Run: headless pygame with SDL's dummy video driver; simulated clock (each Clock.tick advances the game by its frame time, no real sleeping); random seed 0; keys injected as events and as key.get_pressed() state; no mouse input.
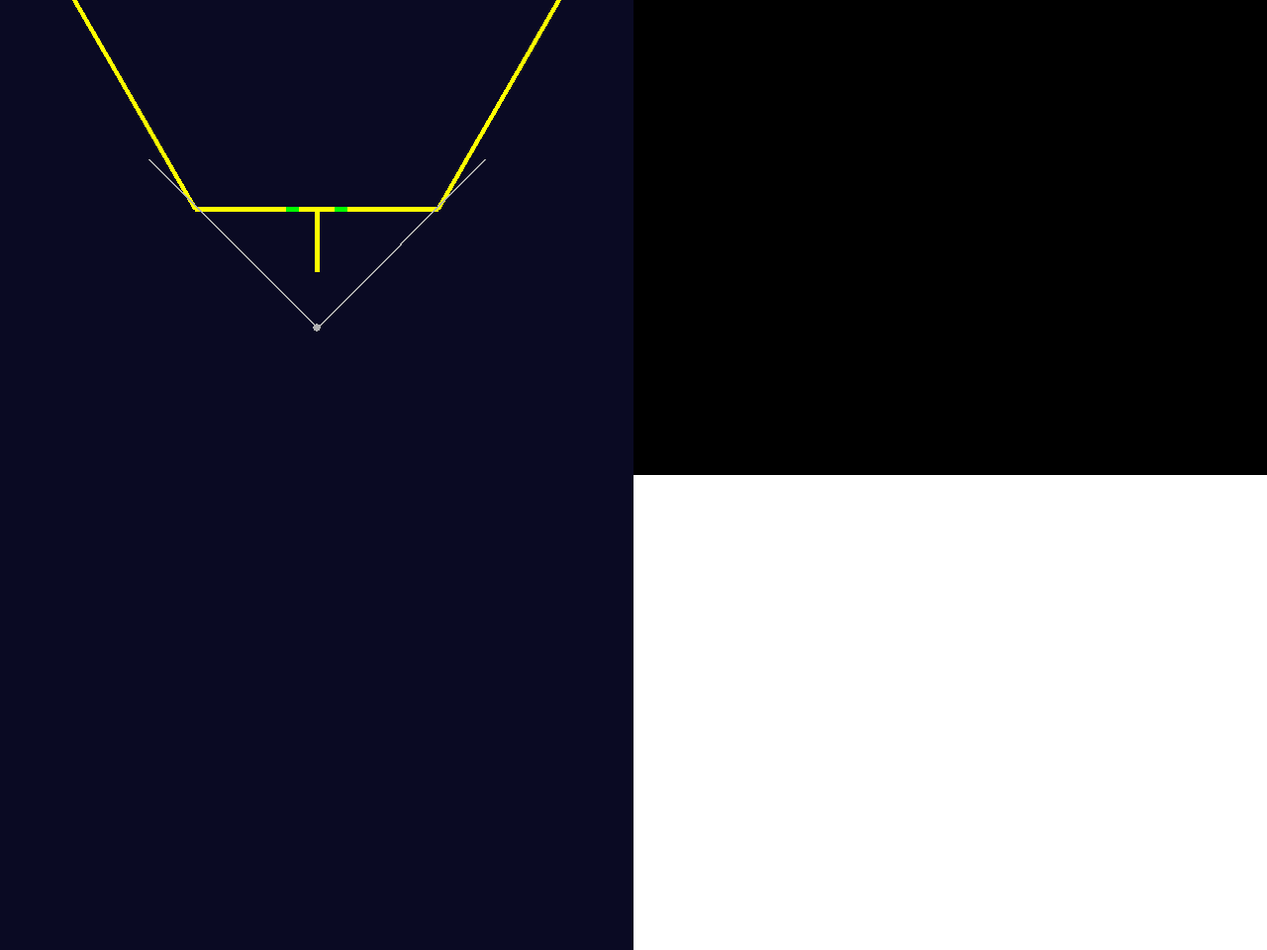
Frame 1 of 4 · flips 1–60 · no input
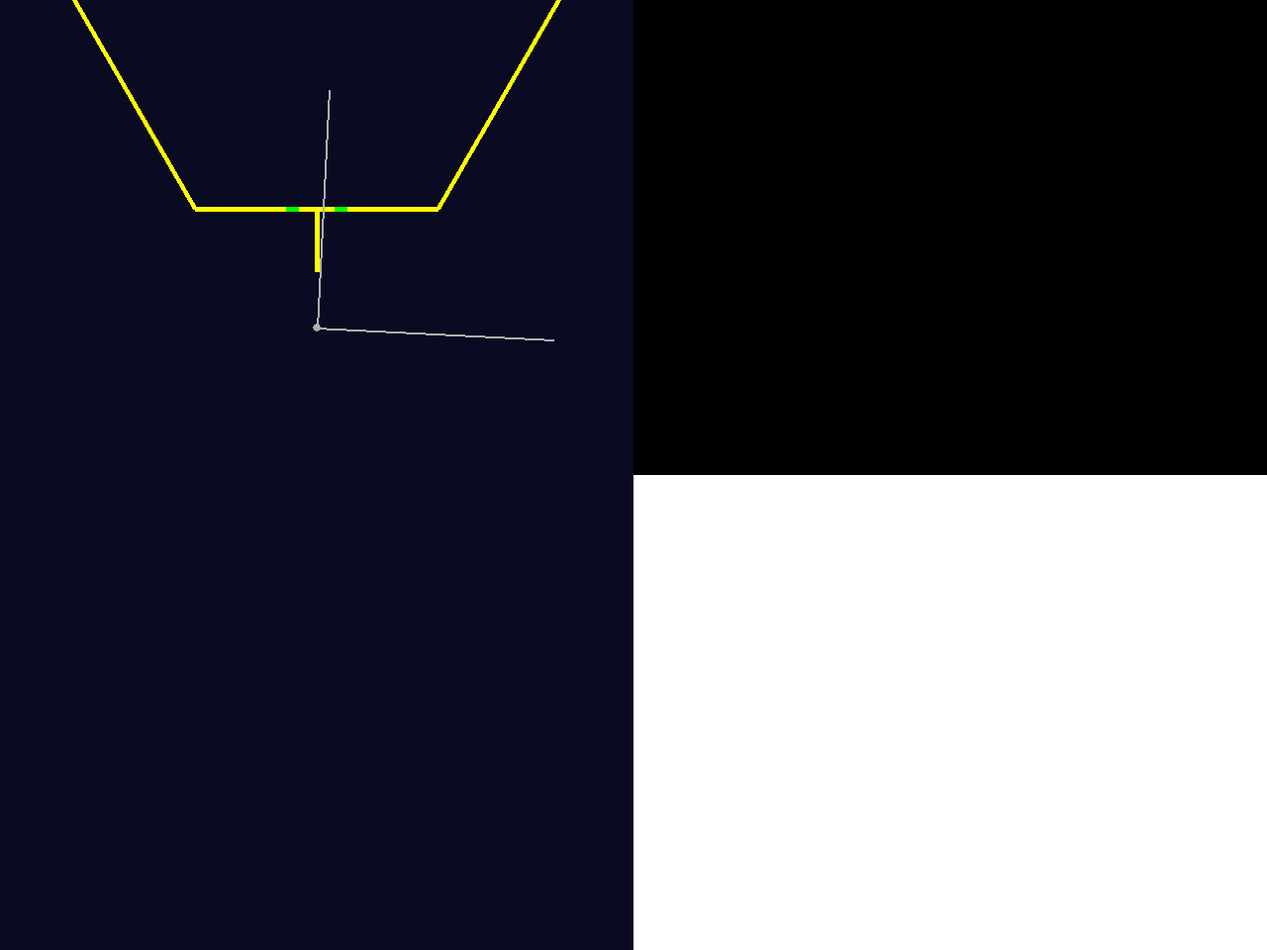
Frame 2 of 4 · flips 61–180 · tapped SPACE, RETURN · held RIGHT (→), D
Frame 3 of 4 · flips 181–300 · held DOWN (↓), S · screen unchanged from frame 2, image omitted
Frame 4 of 4 · flips 301–420 · held LEFT (←), A, UP (↑), W · screen same as frame 1, image omitted

The pygame program that drew these frames:

import pygame
import math

DARK_BLUE = (10, 10, 35)
BLACK = (0, 0, 0)
YELLOW = (255,255,0)
GREEN = (0,255,0)
LIGHT_GRAY = (175,175,175)
PIXELS_PER_INCH = 6
camera_size = (640, 480)
screen_size = (camera_size[0] * 2, camera_size[1] * 2)
top_down_view = [0, 0, camera_size[0], camera_size[1] * 2]

camera_position_inches = (0, 20)
camera_angle_degrees = 0 # We'll defined 0 as facing target dead on.
CAMERA_VIEW_ANGLE_WIDTH_DEGREES = 90
CAMERA_VIEW_ANGLE_WIDTH_RADIANS = math.radians(CAMERA_VIEW_ANGLE_WIDTH_DEGREES)
CAMERA_VIEW_ANGLE_HALF_WIDTH_RADIANS = CAMERA_VIEW_ANGLE_WIDTH_RADIANS/2


# region FIELD CONSTANTS
# Page 20 of the arena manual,
# The width of the airship base (from flat side to flat side) is
# 5', 10.5"
# So:
AIRSHIP_DEPTH_INCHES = 5*12 + 10.5
AIRSHIP_HALF_DEPTH_INCHES = AIRSHIP_DEPTH_INCHES / 2
AIRSHIP_HALF_DEPTH_PIXELS = AIRSHIP_HALF_DEPTH_INCHES * PIXELS_PER_INCH

# We also need the width.
# It's a hexagon
# So with a little bit of math
# http://www.had2know.com/academics/hexagon-measurement-calculator.html
# "d" (width) = 2 "h" (depth) / Math.sqrt(3)
AIRSHIP_WIDTH_INCHES = AIRSHIP_DEPTH_INCHES * 2 / math.sqrt(3)
AIRSHIP_WIDTH_PIXELS = AIRSHIP_WIDTH_INCHES * PIXELS_PER_INCH
AIRSHIP_HALF_WIDTH_PIXELS = AIRSHIP_WIDTH_PIXELS/2
AIRSHIP_QUARTER_WIDTH_PIXELS = AIRSHIP_WIDTH_PIXELS/4

# Peg length, pg 24 of the arena manual
# Is 10.5" long:
PEG_LENGTH_INCHES = 10.5
PEG_LENGTH_PIXELS = PEG_LENGTH_INCHES * PIXELS_PER_INCH
# Had to find the field drawings for this:
PEG_WIDTH_INCHES = 0.87
PEG_WIDTH_PIXELS = PEG_WIDTH_INCHES * PIXELS_PER_INCH

# Page 37 of game manual:
VISION_FULL_WIDTH_INCHES = 10.25
SINGLE_STRIPE_WIDTH_INCHES = 2
VISION_FULL_WIDTH_PIXELS = VISION_FULL_WIDTH_INCHES * PIXELS_PER_INCH
SINGLE_STRIPE_WIDTH_PIXELS = SINGLE_STRIPE_WIDTH_INCHES * PIXELS_PER_INCH
# endregion

def drawTopDownBase(screen, zero_x, zero_y):
    # Left side:
    left_left_x = zero_x - AIRSHIP_HALF_WIDTH_PIXELS
    left_left_y = zero_y - AIRSHIP_HALF_DEPTH_PIXELS
    left_left = [left_left_x, left_left_y]
    left_right_x = zero_x - AIRSHIP_QUARTER_WIDTH_PIXELS
    left_right_y = zero_y
    left_right = [left_right_x, left_right_y]
    pygame.draw.line(screen, YELLOW, left_left, left_right,5)
    # Center:
    center_left_x = zero_x - AIRSHIP_QUARTER_WIDTH_PIXELS
    center_left_y = zero_y
    center_left = [center_left_x, center_left_y]
    center_right_x = zero_x + AIRSHIP_QUARTER_WIDTH_PIXELS
    center_right_y = zero_y
    center_right = [center_right_x, center_right_y]
    pygame.draw.line(screen, YELLOW, center_left, center_right,5)
    # Right:
    right_left_x = zero_x + AIRSHIP_QUARTER_WIDTH_PIXELS
    right_left_y = zero_y
    right_left = [right_left_x, right_left_y]
    right_right_x = zero_x + AIRSHIP_HALF_WIDTH_PIXELS
    right_right_y = zero_y - AIRSHIP_HALF_DEPTH_PIXELS
    right_right = [right_right_x, right_right_y]
    pygame.draw.line(screen, YELLOW, right_left, right_right,5)
    # Draw our 2 vision targets
    vision_left_left_x = zero_x - VISION_FULL_WIDTH_PIXELS/2
    vision_left_left_y = zero_y
    vision_left_left = [vision_left_left_x, vision_left_left_y]
    vision_left_right_x = vision_left_left_x + SINGLE_STRIPE_WIDTH_PIXELS
    vision_left_right_y = zero_y
    vision_left_right = [vision_left_right_x, vision_left_right_y]
    pygame.draw.line(screen, GREEN, vision_left_left, vision_left_right,5)
    vision_right_right_x = zero_x + VISION_FULL_WIDTH_PIXELS/2
    vision_right_right_y = zero_y
    vision_right_right = [vision_right_right_x, vision_right_right_y]
    vision_right_left_x = vision_right_right_x - SINGLE_STRIPE_WIDTH_PIXELS
    vision_right_left_y = zero_y
    vision_right_left = [vision_right_left_x, vision_right_left_y]
    pygame.draw.line(screen, GREEN, vision_right_right, vision_right_left,5)
    # Draw the peg
    peg_top_x = zero_x
    peg_top_y = zero_y
    peg_top = [peg_top_x, peg_top_y]
    peg_bottom_x = zero_x
    peg_bottom_y = peg_top_y + PEG_LENGTH_PIXELS
    peg_bottom = [peg_bottom_x, peg_bottom_y]
    pygame.draw.line(screen, YELLOW, peg_top, peg_bottom,int(PEG_WIDTH_PIXELS))

def drawTopDown(screen):
    pygame.draw.rect(screen, DARK_BLUE, top_down_view)
    # We're going to define 0, 0 as being the BASE of the peg (right against the lifter)
    # The center of our view is 0 x:
    center_x = top_down_view[0] + (top_down_view[2]/2)
    zero_x = center_x
    # Now, as for zero y,
    # It's our y + half-depth:
    zero_y = top_down_view[1] + AIRSHIP_HALF_DEPTH_PIXELS
    # Now, let's draw our base:
    drawTopDownBase(screen, zero_x, zero_y)
    # Draw our camera:
    camera_position_pixels = (camera_position_inches[0] * PIXELS_PER_INCH, camera_position_inches[1] * PIXELS_PER_INCH)
    camera_position_view = (int(camera_position_pixels[0] + zero_x), int(camera_position_pixels[1] + zero_y))
    pygame.draw.circle(screen, LIGHT_GRAY, camera_position_view,4)
    # and the camera view:
    radians_center = math.radians(camera_angle_degrees-90)
    radians_left = radians_center+CAMERA_VIEW_ANGLE_HALF_WIDTH_RADIANS
    radians_right = radians_center-CAMERA_VIEW_ANGLE_HALF_WIDTH_RADIANS
    # We have a hypotenuse, and an angle:
    camera_radius = 240
    left_x_delta = math.cos(radians_left)
    left_y_delta = math.sin(radians_left)
    right_x_delta = math.cos(radians_right)
    right_y_delta = math.sin(radians_right)
    camera_left = (int(camera_position_view[0] + camera_radius*left_x_delta),
                   int(camera_position_view[1] + camera_radius*left_y_delta))
    camera_right = (int(camera_position_view[0] + camera_radius*right_x_delta),
                    int(camera_position_view[1] + camera_radius*right_y_delta))
    pygame.draw.line(screen, LIGHT_GRAY, camera_position_view, camera_left,2)
    pygame.draw.line(screen, LIGHT_GRAY, camera_position_view, camera_right,2)







def main():
    pygame.init()

    screen = pygame.display.set_mode(screen_size)

    done = False
    clock = pygame.time.Clock()

    while not done:
        for event in pygame.event.get():
            if event.type == pygame.QUIT:
                done = True

        # Handle input:
        keys=pygame.key.get_pressed()
        global camera_angle_degrees
        turn_speed_degrees = 0.4
        if keys[pygame.K_LEFT]:
            camera_angle_degrees -= turn_speed_degrees
        if keys[pygame.K_RIGHT]:
            camera_angle_degrees += turn_speed_degrees

        screen.fill((255, 255, 255))
        # Drawing code here:
        # Draw our top down view:
        drawTopDown(screen)
        # Draw our camera picture
        pygame.draw.rect(screen, BLACK, [camera_size[0], 0, camera_size[0], camera_size[1]])

        pygame.display.flip()
        clock.tick(60)

    pygame.quit()

if __name__ == "__main__":
    main()
